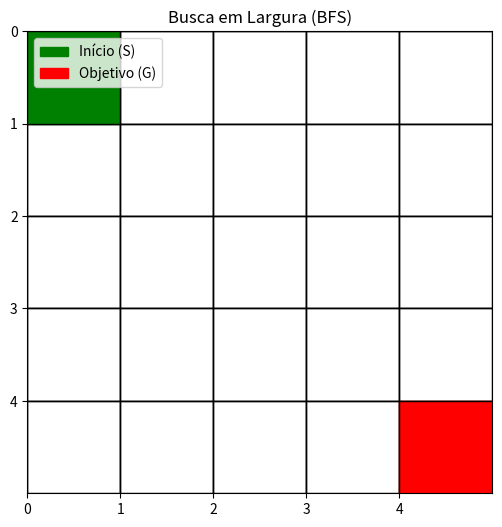
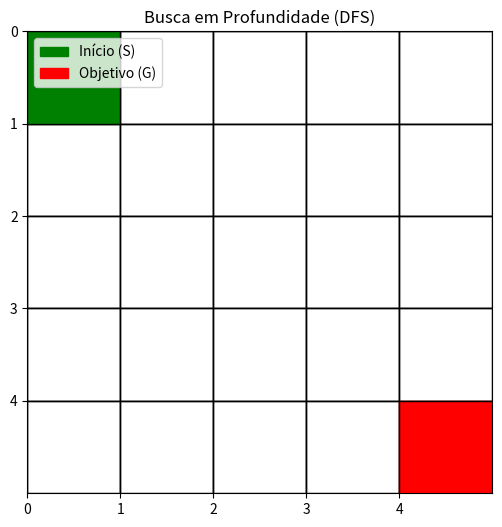
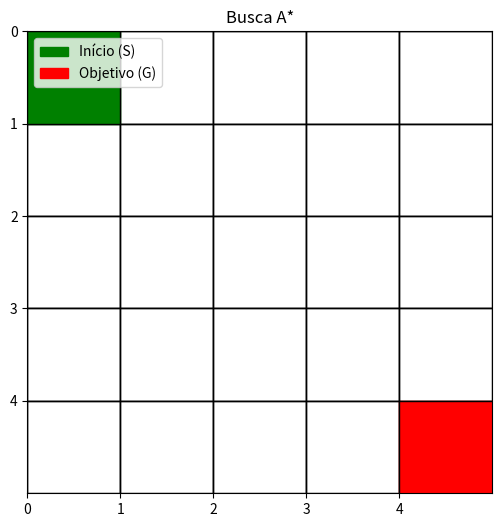
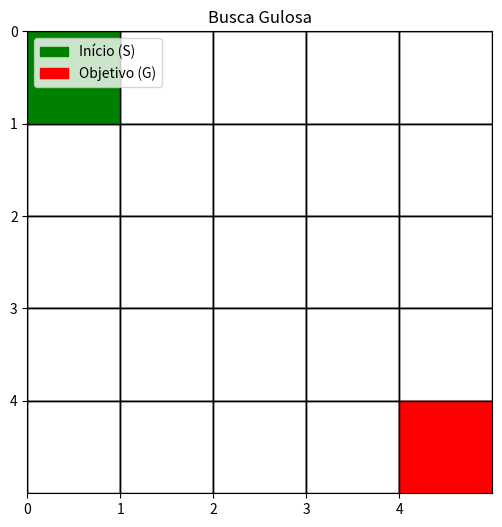
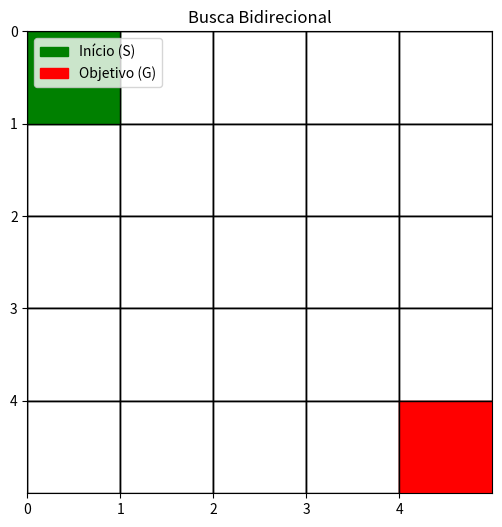

The matplotlib source for these figures, in order:
from collections import deque
import heapq
from math import sqrt
import matplotlib.pyplot as plt
from matplotlib.animation import FuncAnimation

# Função para criar a animação da busca
def animar_busca(grid, explorados, caminho, inicio, objetivo, titulo="Animação de Busca"):
    linhas, colunas = len(grid), len(grid[0])
    fig, ax = plt.subplots(figsize=(6, 6))
    plt.title(titulo)
    ax.set_xticks(range(colunas))
    ax.set_yticks(range(linhas))
    ax.grid(color='black', linewidth=1)
    ax.set_xlim(0, colunas)
    ax.set_ylim(0, linhas)
    ax.invert_yaxis()  # Inverter o eixo Y para alinhar com a grade

    # Inicializar o gráfico
    patches = []

    # Desenhar a grade inicial
    for x in range(linhas):
        for y in range(colunas):
            ax.add_patch(plt.Rectangle((y, x), 1, 1, color='white', ec='black'))

    # Marcar o início e o objetivo
    x_ini, y_ini = inicio
    x_obj, y_obj = objetivo
    ax.add_patch(plt.Rectangle((y_ini, x_ini), 1, 1, color='green', label='Início (S)'))
    ax.add_patch(plt.Rectangle((y_obj, x_obj), 1, 1, color='red', label='Objetivo (G)'))

    # Função para atualizar os frames
    def update(frame):
        for patch in patches:
            patch.remove()
        patches.clear()

        # Mostrar os nós explorados até o frame atual
        for (x, y) in explorados[:frame]:
            patch = plt.Rectangle((y, x), 1, 1, color='lightblue', alpha=0.6)
            ax.add_patch(patch)
            patches.append(patch)

        # Mostrar o caminho final no último frame
        if frame == len(explorados):
            for (x, y) in caminho:
                patch = plt.Rectangle((y, x), 1, 1, color='blue', alpha=0.8)
                ax.add_patch(patch)
                patches.append(patch)

    # Criar a animação
    ani = FuncAnimation(fig, update, frames=len(explorados) + 1, interval=300, repeat=False)
    plt.legend(loc='upper left')
    plt.show()

# Algoritmo de Busca em Largura (BFS)
def bfs_animado(grid, start, goal):
    queue = deque([[start]])
    visited = set()
    visited.add(start)
    explorados = []

    while queue:
        path = queue.popleft()
        x, y = path[-1]
        explorados.append((x, y))

        if (x, y) == goal:
            return explorados, path

        for dx, dy in [(-1, 0), (1, 0), (0, -1), (0, 1)]:
            next_pos = (x + dx, y + dy)
            if 0 <= next_pos[0] < len(grid) and 0 <= next_pos[1] < len(grid[0]) and next_pos not in visited:
                queue.append(path + [next_pos])
                visited.add(next_pos)
    return explorados, None

# Algoritmo de Busca em Profundidade (DFS)
def dfs_animado(grid, start, goal):
    stack = [[start]]
    visited = set()
    explorados = []

    while stack:
        path = stack.pop()
        x, y = path[-1]
        if (x, y) not in visited:
            visited.add((x, y))
            explorados.append((x, y))

            if (x, y) == goal:
                return explorados, path

            for dx, dy in [(-1, 0), (1, 0), (0, -1), (0, 1)]:
                nx, ny = x + dx, y + dy
                if 0 <= nx < len(grid) and 0 <= ny < len(grid[0]) and (nx, ny) not in visited:
                    stack.append(path + [(nx, ny)])
    return explorados, None

# Algoritmo de Busca A* (A-star)
def a_star_animado(grid, start, goal):
    def heuristica(p1, p2):
        return sqrt((p1[0] - p2[0]) ** 2 + (p1[1] - p2[1]) ** 2)

    heap = [(0 + heuristica(start, goal), 0, [start])]
    visited = set()
    explorados = []

    while heap:
        _, custo, path = heapq.heappop(heap)
        x, y = path[-1]
        if (x, y) not in visited:
            visited.add((x, y))
            explorados.append((x, y))

            if (x, y) == goal:
                return explorados, path

            for dx, dy in [(-1, 0), (1, 0), (0, -1), (0, 1)]:
                nx, ny = x + dx, y + dy
                if 0 <= nx < len(grid) and 0 <= ny < len(grid[0]) and (nx, ny) not in visited:
                    novo_custo = custo + 1
                    heapq.heappush(heap, (novo_custo + heuristica((nx, ny), goal), novo_custo, path + [(nx, ny)]))
    return explorados, None

# Algoritmo de Busca Gulosa
def busca_gulosa_animado(grid, start, goal):
    def heuristica(p1, p2):
        return sqrt((p1[0] - p2[0]) ** 2 + (p1[1] - p2[1]) ** 2)

    heap = [(heuristica(start, goal), [start])]
    visited = set()
    explorados = []

    while heap:
        _, path = heapq.heappop(heap)
        x, y = path[-1]
        if (x, y) not in visited:
            visited.add((x, y))
            explorados.append((x, y))

            if (x, y) == goal:
                return explorados, path

            for dx, dy in [(-1, 0), (1, 0), (0, -1), (0, 1)]:
                nx, ny = x + dx, y + dy
                if 0 <= nx < len(grid) and 0 <= ny < len(grid[0]) and (nx, ny) not in visited:
                    heapq.heappush(heap, (heuristica((nx, ny), goal), path + [(nx, ny)]))
    return explorados, None

# Algoritmo de Busca Bidirecional
def busca_bidirecional_animado(grid, start, goal):
    fronteira_inicial = deque([[start]])  # Fronteira a partir do início
    fronteira_final = deque([[goal]])    # Fronteira a partir do objetivo
    visitados_inicial = {start}          # Conjunto de visitados a partir do início
    visitados_final = {goal}             # Conjunto de visitados a partir do objetivo
    explorados = []                      # Lista para animação

    # Função para obter os vizinhos válidos
    def vizinhos(x, y):
        for dx, dy in [(-1, 0), (1, 0), (0, -1), (0, 1)]:
            nx, ny = x + dx, y + dy
            if 0 <= nx < len(grid) and 0 <= ny < len(grid[0]):
                yield nx, ny

    # Dicionários para reconstruir os caminhos
    pais_inicial = {start: None}
    pais_final = {goal: None}

    while fronteira_inicial and fronteira_final:
        # Expansão a partir do início
        path_inicial = fronteira_inicial.popleft()
        x, y = path_inicial[-1]
        explorados.append((x, y))

        for nx, ny in vizinhos(x, y):
            if (nx, ny) not in visitados_inicial:
                visitados_inicial.add((nx, ny))
                fronteira_inicial.append(path_inicial + [(nx, ny)])
                pais_inicial[(nx, ny)] = (x, y)

                # Verifica se encontramos a outra busca
                if (nx, ny) in visitados_final:
                    # Reconstruir o caminho completo
                    caminho = reconstruir_caminho(pais_inicial, pais_final, (nx, ny))
                    return explorados, caminho

        # Expansão a partir do objetivo
        path_final = fronteira_final.popleft()
        x, y = path_final[-1]
        explorados.append((x, y))

        for nx, ny in vizinhos(x, y):
            if (nx, ny) not in visitados_final:
                visitados_final.add((nx, ny))
                fronteira_final.append(path_final + [(nx, ny)])
                pais_final[(nx, ny)] = (x, y)

                # Verifica se encontramos a outra busca
                if (nx, ny) in visitados_inicial:
                    # Reconstruir o caminho completo
                    caminho = reconstruir_caminho(pais_inicial, pais_final, (nx, ny))
                    return explorados, caminho

    return explorados, None

# Função para reconstruir o caminho entre os dois lados
def reconstruir_caminho(pais_inicial, pais_final, intersecao):
    caminho_inicial = []
    atual = intersecao
    while atual:
        caminho_inicial.append(atual)
        atual = pais_inicial[atual]
    caminho_inicial.reverse()

    caminho_final = []
    atual = intersecao
    while atual:
        atual = pais_final[atual]
        if atual:  # Evita adicionar a interseção novamente
            caminho_final.append(atual)

    return caminho_inicial + caminho_final



# Configuração da grade e pontos de início e destino
grid = [[0] * 5 for _ in range(5)]
start = (0, 0)
goal = (4, 4)


# BFS
explorados_bfs, caminho_bfs = bfs_animado(grid, start, goal)
animar_busca(grid, explorados_bfs, caminho_bfs, start, goal, "Busca em Largura (BFS)")

# DFS
explorados_dfs, caminho_dfs = dfs_animado(grid, start, goal)
animar_busca(grid, explorados_dfs, caminho_dfs, start, goal, "Busca em Profundidade (DFS)")

# A*
explorados_a_star, caminho_a_star = a_star_animado(grid, start, goal)
animar_busca(grid, explorados_a_star, caminho_a_star, start, goal, "Busca A*")

# Gulosa
explorados_gulosa, caminho_gulosa = busca_gulosa_animado(grid, start, goal)
animar_busca(grid, explorados_gulosa, caminho_gulosa, start, goal, "Busca Gulosa")

# Busca Bidirecional
explorados_bidir, caminho_bidir = busca_bidirecional_animado(grid, start, goal)
animar_busca(grid, explorados_bidir, caminho_bidir, start, goal, "Busca Bidirecional")
